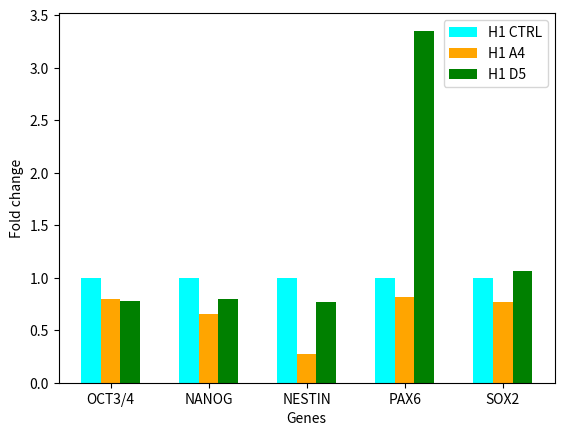

This chart was generated by the following Python code:
# Take data from same folder and output figures in same folder
import csv
import os
import pandas as pd
import numpy as np
import matplotlib.pyplot as plt

# intialize data
genes = ['GAPDH3', 'NANOG', 'NESTIN', 'OCT3/4', 'PAX6', 'SOX2'] 
genes = ['OCT3/4', 'NANOG', 'NESTIN', 'PAX6', 'SOX2']
lines = ['H1', 'A4', 'D5']

#with open(r'C:\Users\magnu\OneDrive - University of Copenhagen\3. år Bachelorprojekt\Code\qPCR\qPCR-Analysis\qPCR_result.csv', 'r') as csvfile: 
#    reader = csv.reader(csvfile)
#    for row in reader:
#        print(row)



# data analysis

# data from excel
x = np.arange(5) 
H1 = [1, 1, 1, 1, 1] 
A4 = [0.797, 0.657, 0.277, 0.820, 0.773]
D5 = [0.775, 0.796, 0.766, 3.351, 1.06] 
width = 0.2

# plot data in grouped manner of bar type 
plt.bar(x-0.2, H1, width, color='cyan') 
plt.bar(x, A4, width, color='orange') 
plt.bar(x+0.2, D5, width, color='green') 
plt.xticks(x, genes) 
plt.xlabel("Genes") 
plt.ylabel("Fold change") 
plt.legend(["H1 CTRL", "H1 A4", "H1 D5"]) 
plt.show() 

# Export 


# more changes
